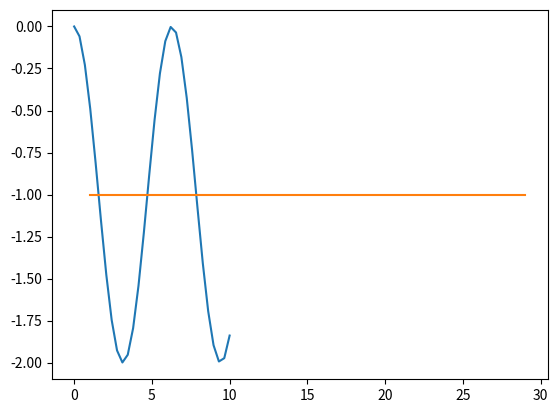

The matplotlib source for this figure:
#лаба 4 вариант 10
import matplotlib.pyplot as plt
import numpy as np
x=np.linspace(0.0,10.0,30)
y=np.cos(x)-1
y1=np.abs(np.cos(x)-1)/(np.cos(x)-1)
plt.plot(x,y,y1)
plt.show()
